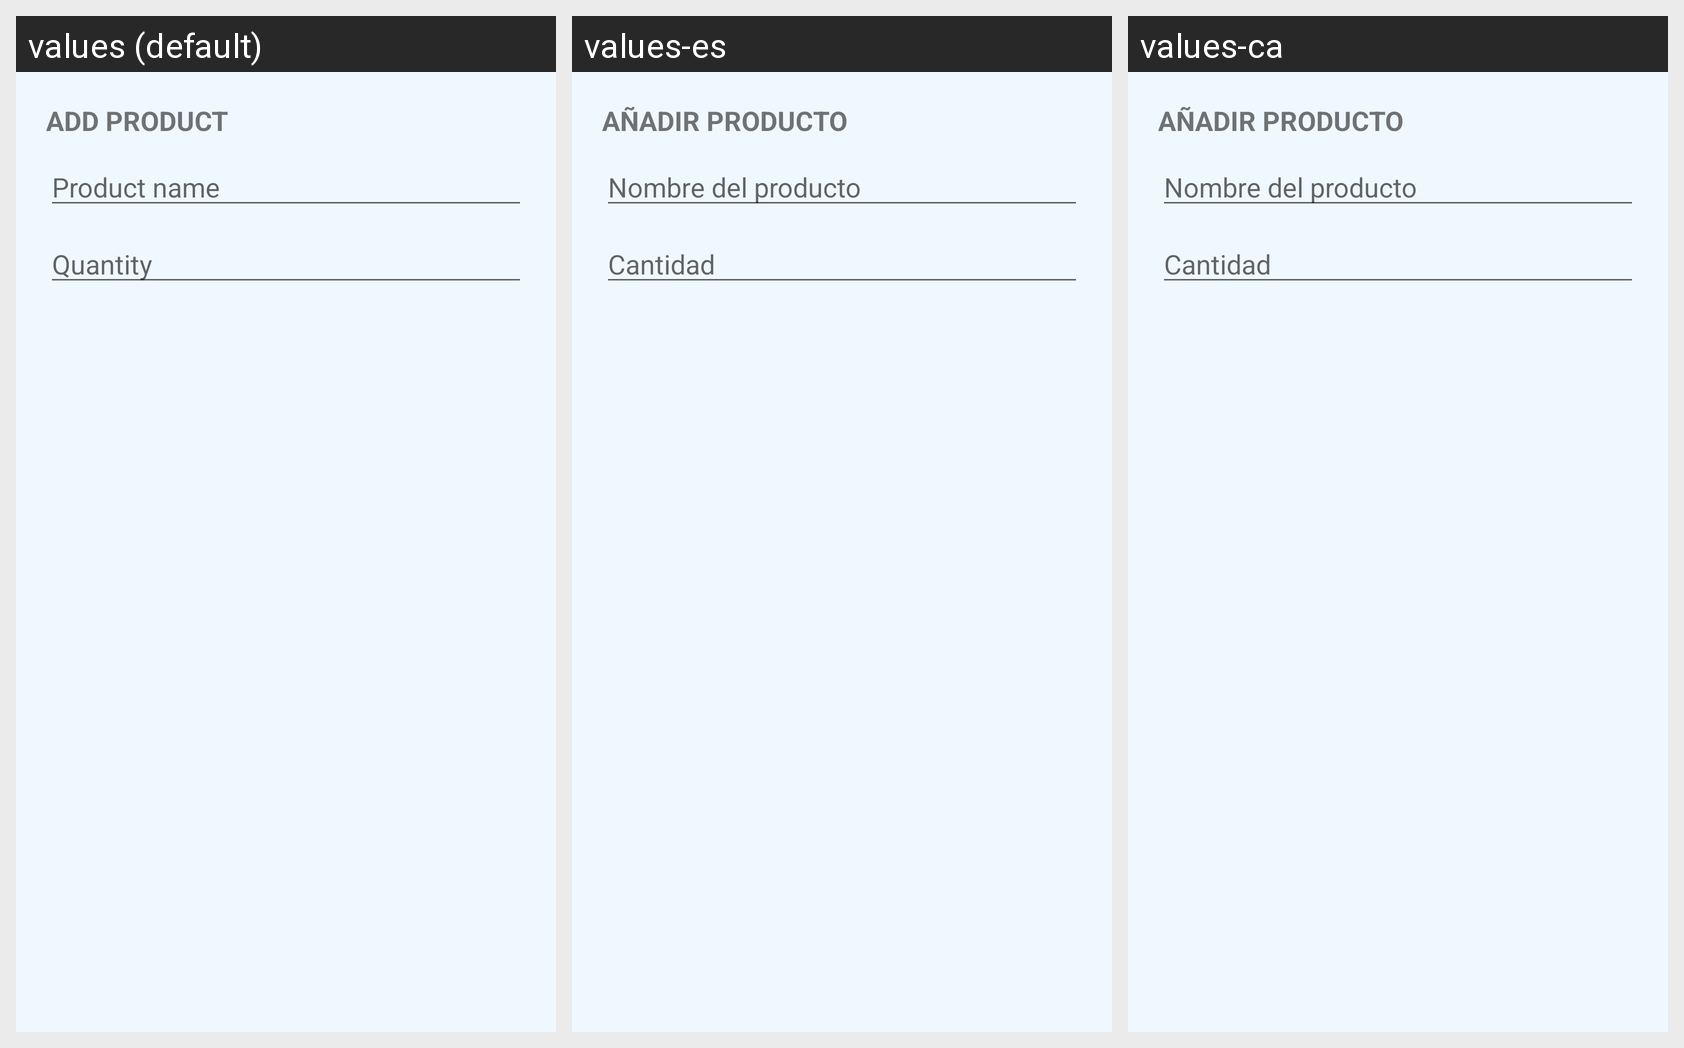

For this localized Android screen grid, give each drawn string resource with its value in every locale shown.
Android screen res/layout/add_producto.xml rendered under 3 locales, left to right: values (default), values-es, values-ca. Device: Nexus 5 (rendered at 1080×1920; each locale shown at half size, 540×960, under a caption strip naming it); theme Theme_AppMovilesCompras.
Strings drawn on this screen, with the default value and each locale's value (text and hints the layout hard-codes, and strings that could not be matched under every locale, appear in the picture but are not listed):

hint_nombre_producto
  values: Product name
  values-es: Nombre del producto
  values-ca: Nombre del producto

hint_cantidad
  values: Quantity
  values-es: Cantidad
  values-ca: Cantidad
